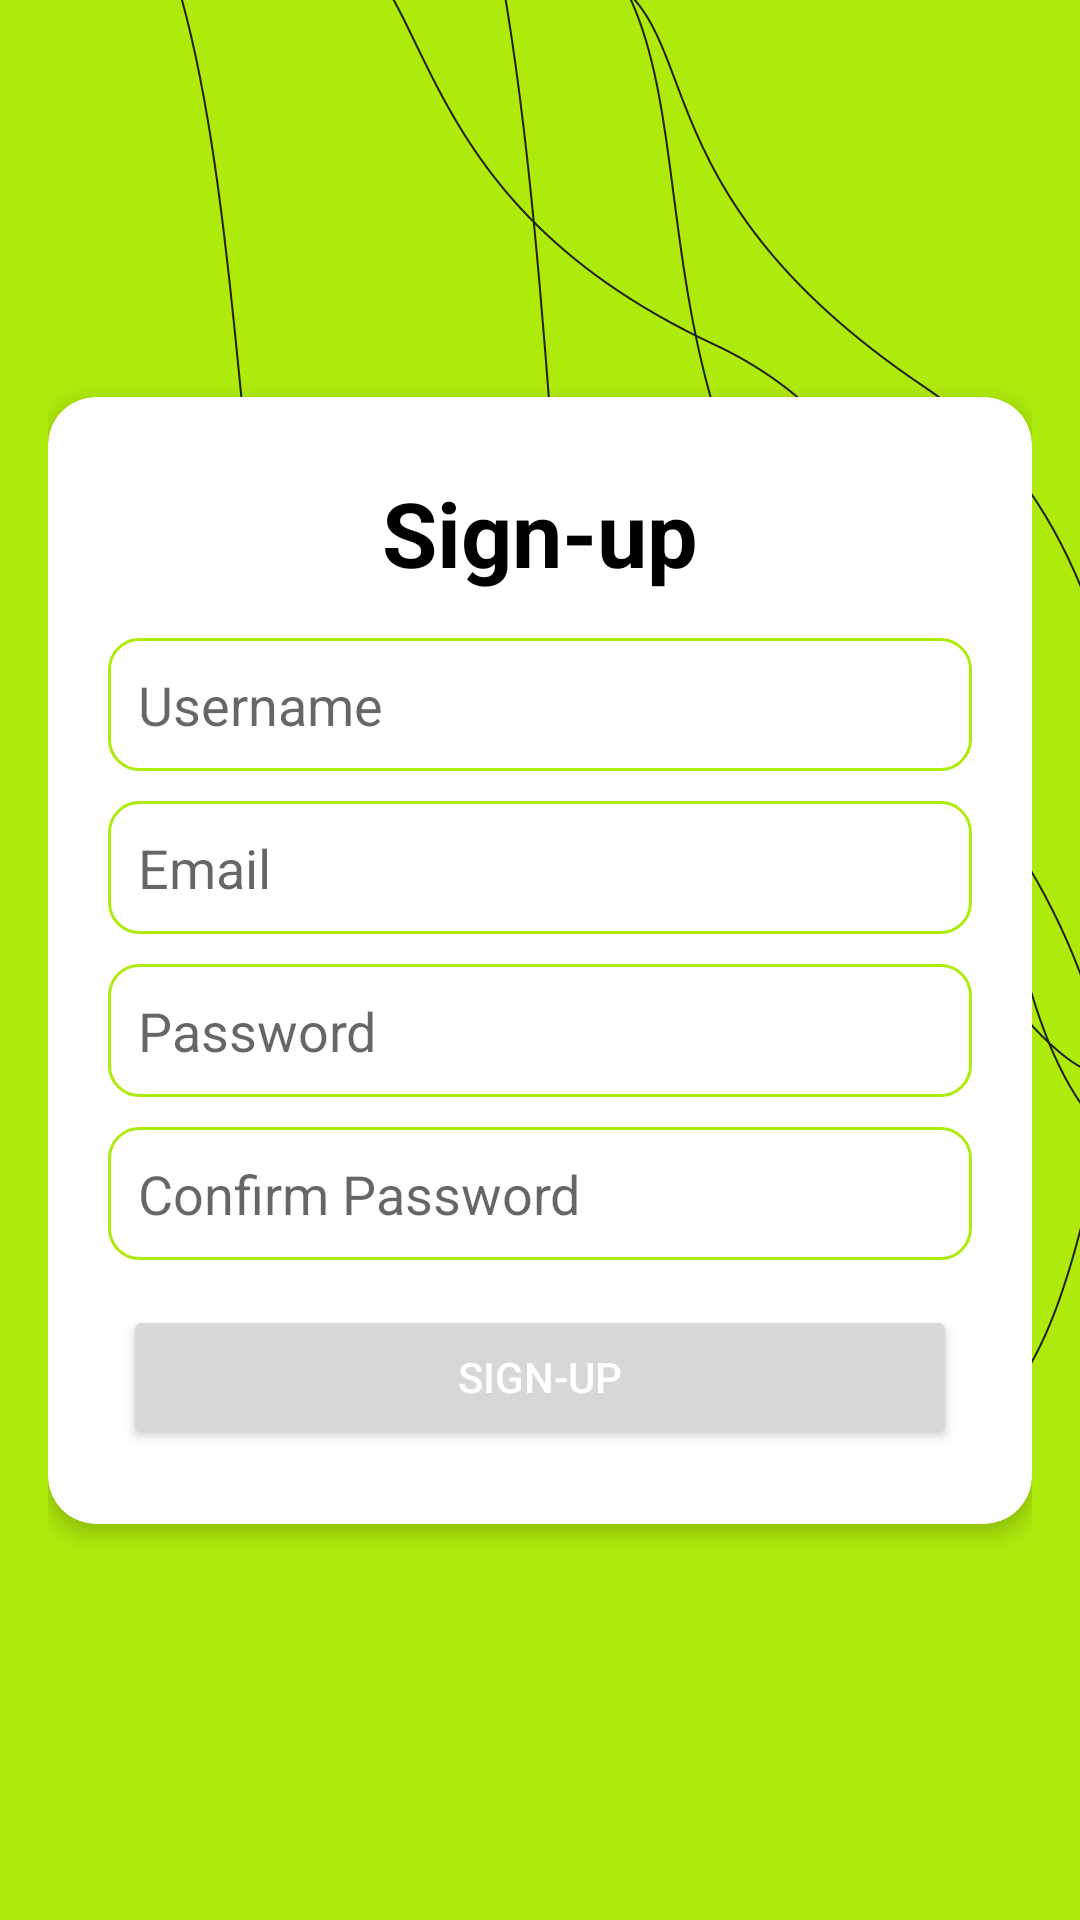

Produce the Android XML layout that renders to this screen, including the resource entries it uses.
<!-- AndroidManifest.xml: application theme Theme.FitSwing -->
<!-- res/layout/activity_register.xml -->
<?xml version="1.0" encoding="utf-8"?>
<androidx.constraintlayout.widget.ConstraintLayout xmlns:android="http://schemas.android.com/apk/res/android"
    xmlns:app="http://schemas.android.com/apk/res-auto"
    xmlns:tools="http://schemas.android.com/tools"
    android:layout_width="match_parent"
    android:layout_height="match_parent"
    android:padding="16dp"
    android:background="@drawable/background">

    <androidx.cardview.widget.CardView
        android:id="@+id/cardView"
        android:layout_width="match_parent"
        android:layout_height="wrap_content"
        app:layout_constraintTop_toTopOf="parent"
        app:layout_constraintBottom_toBottomOf="parent"
        app:layout_constraintStart_toStartOf="parent"
        app:layout_constraintEnd_toEndOf="parent"
        android:padding="16dp"
        app:cardCornerRadius="16dp"
        app:cardElevation="4dp"
        app:cardBackgroundColor="#FFFFFF">

        <LinearLayout
            android:layout_width="match_parent"
            android:layout_margin="15dp"
            android:layout_height="wrap_content"
            android:orientation="vertical">

            <TextView
                android:layout_width="match_parent"
                android:layout_height="wrap_content"
                android:text="Sign-up"
                android:id="@+id/loginText"
                android:textSize="30sp"
                android:layout_margin="10dp"
                android:textAlignment="center"
                android:textStyle="bold"
                android:textColor="@color/black"/>
            <EditText
                android:id="@+id/txtName"
                android:layout_width="match_parent"
                android:layout_height="wrap_content"
                android:padding="10dp"
                android:layout_margin="5dp"
                android:background="@drawable/corners"
                android:hint="Username" />
            <EditText
                android:id="@+id/txtEmail"
                android:layout_width="match_parent"
                android:layout_height="wrap_content"
                android:padding="10dp"
                android:layout_margin="5dp"
                android:background="@drawable/corners"
                android:hint="Email" />

            <EditText
                android:id="@+id/txtPassword"
                android:layout_width="match_parent"
                android:layout_height="wrap_content"
                android:hint="Password"
                android:layout_margin="5dp"
                android:padding="10dp"
                android:background="@drawable/corners"
                android:inputType="textPassword" />
            <EditText
                android:id="@+id/txtConfirmPassword"
                android:layout_width="match_parent"
                android:layout_height="wrap_content"
                android:hint="Confirm Password"
                android:layout_margin="5dp"
                android:padding="10dp"
                android:background="@drawable/corners"
                android:inputType="textPassword" />

            <Button
                android:id="@+id/btnRegister"
                android:layout_width="match_parent"
                android:layout_height="wrap_content"
                android:text="sign-up"
                android:layout_margin="10dp"
                android:textColor="#FFF"/>

        </LinearLayout>
    </androidx.cardview.widget.CardView>


</androidx.constraintlayout.widget.ConstraintLayout>
<!-- resources referenced by this layout -->
<resources>
  <!-- drawable background: png bitmap (drawable, 76597 bytes) -->
  <!-- drawable corners (drawable) -->
  <?xml version="1.0" encoding="utf-8"?>
  <shape xmlns:android="http://schemas.android.com/apk/res/android" >
  
      <solid android:color="#FFFFFF" />
  
      <stroke
          android:width="1dp"
          android:color="#AFEA0D" />
      <corners
          android:radius="10dp"
          />
  
  </shape>
  <style name="Theme.FitSwing" parent="Theme.MaterialComponents.DayNight.DarkActionBar">
          
          <item name="colorPrimary">#AFEA0D</item>
          <item name="colorPrimaryVariant">#c1f436</item>
          <item name="colorOnPrimary">@color/black</item>
          
          <item name="colorSecondary">@color/teal_200</item>
          <item name="colorSecondaryVariant">@color/teal_700</item>
          <item name="colorOnSecondary">@color/black</item>
          
          <item name="android:statusBarColor">?attr/colorPrimaryVariant</item>
          
  
      </style>
  <!-- not gathered from this repository: default colours our renderer supplied (Android Studio template values) -->
  <color name="teal_200">#FF03DAC5</color>
  <color name="teal_700">#FF018786</color>
  <color name="black">#FF000000</color>
</resources>
